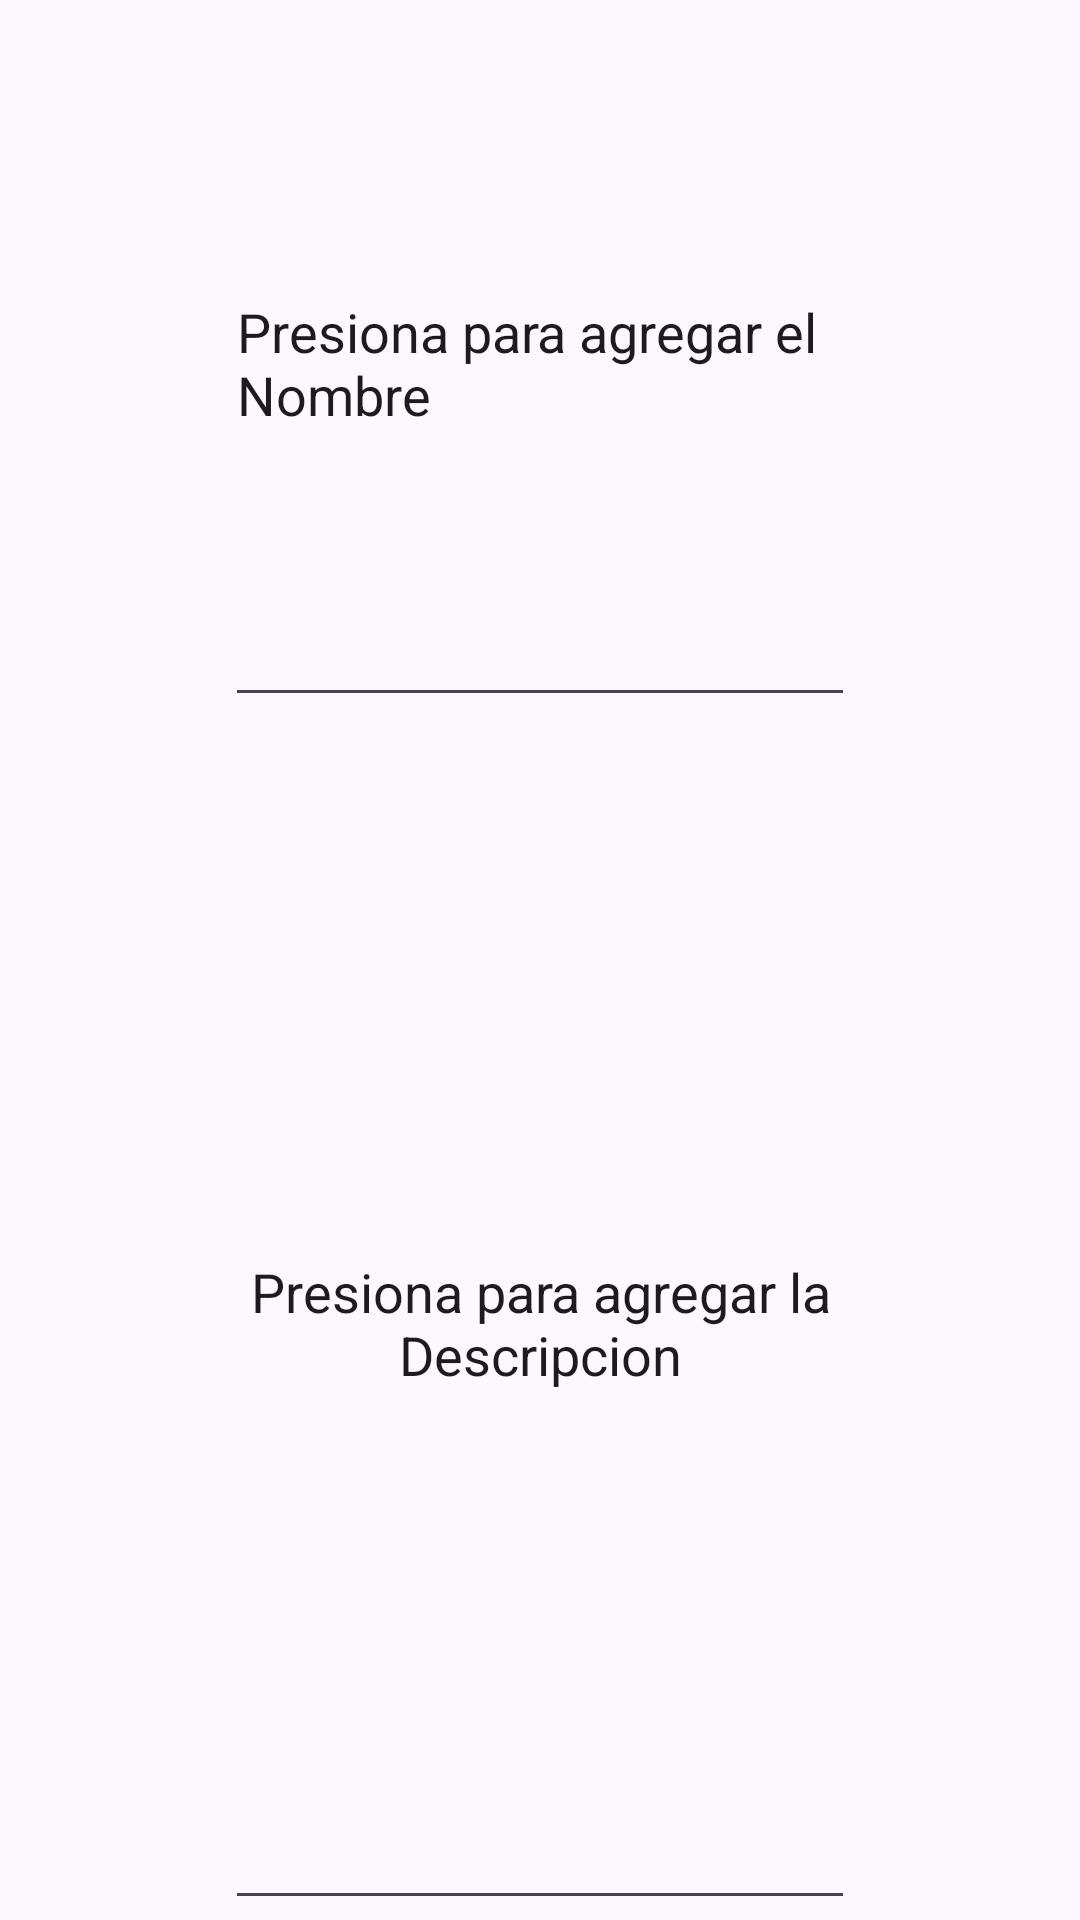

Reconstruct the res/layout file that produces this screen, plus the resources it refers to.
<!-- AndroidManifest.xml: application theme Theme.Packspaws_Hiram -->
<!-- res/layout/agregar_mascota.xml -->
<?xml version="1.0" encoding="utf-8"?>
<LinearLayout xmlns:android="http://schemas.android.com/apk/res/android"
    android:layout_width="match_parent"
    android:layout_height="wrap_content"
    android:orientation="vertical">


    <EditText
        android:id="@+id/etNombrePet"
        android:layout_width="wrap_content"
        android:layout_height="wrap_content"
        android:layout_gravity="center"
        android:layout_weight="1"
        android:ems="10"
        android:text="Presiona para agregar el Nombre" />

    <EditText
        android:id="@+id/etDescripcion"
        android:layout_width="wrap_content"
        android:layout_height="224dp"
        android:layout_gravity="center"
        android:layout_weight="1"
        android:ems="10"
        android:gravity="center"
        android:text="Presiona para agregar la Descripcion" />

</LinearLayout>
<!-- resources referenced by this layout -->
<resources>
  <style name="Theme.Packspaws_Hiram" parent="Base.Theme.Packspaws_Hiram" />
  <style name="Base.Theme.Packspaws_Hiram" parent="Theme.Material3.DayNight.NoActionBar">
          
          <item name="colorPrimary">@color/purple_200</item>
          <item name="colorPrimaryVariant">@color/purple_700</item>
          <item name="colorOnPrimary">@color/black</item>
          
          <item name="colorSecondary">@color/teal_200</item>
          <item name="colorSecondaryVariant">@color/teal_200</item>
          <item name="colorOnSecondary">@color/black</item>
          
          <item name="android:statusBarColor">?attr/colorPrimaryVariant</item>
          
      </style>
  <color name="purple_200">#FFBB86FC</color>
  <color name="purple_700">#FF3700B3</color>
  <color name="black">#FF000000</color>
  <color name="teal_200">#FF03DAC5</color>
</resources>
